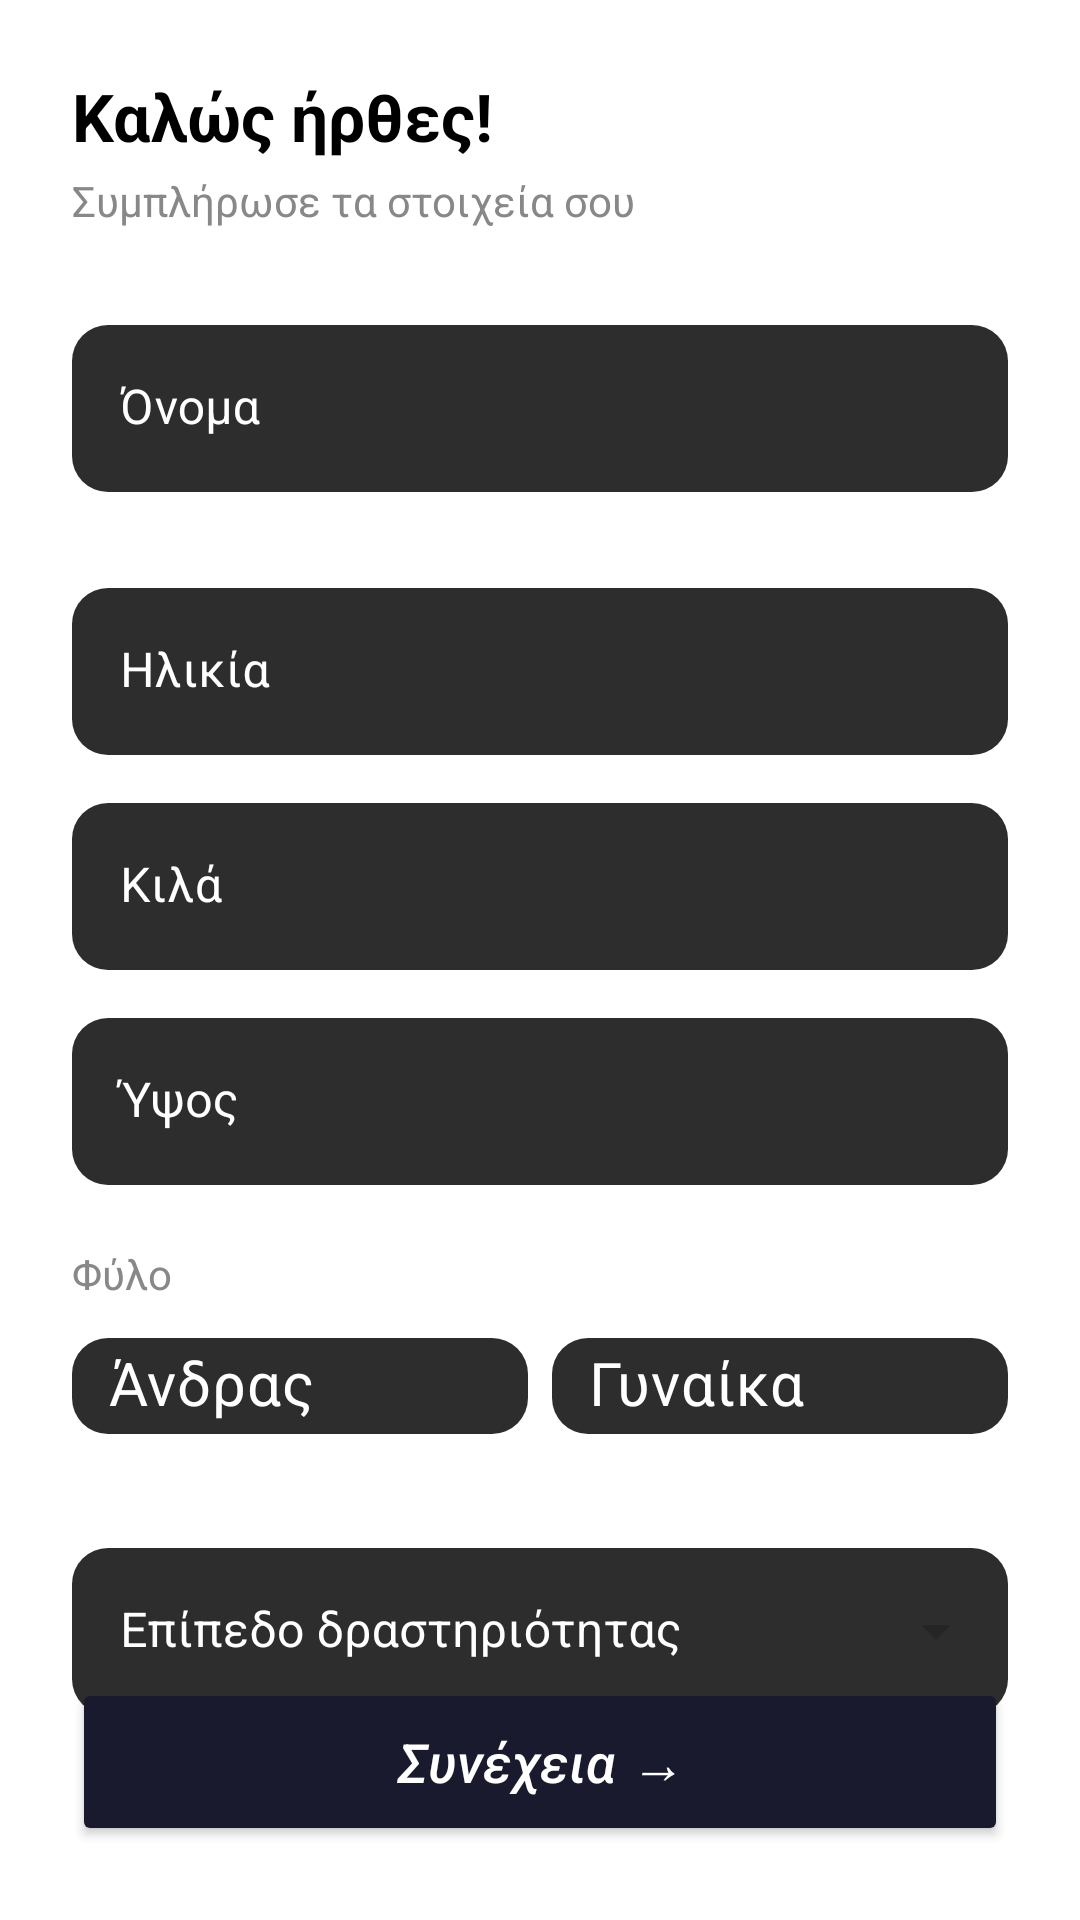

This screen was rendered from an Android layout file. Write that file and the resources it references.
<!-- AndroidManifest.xml: application theme Theme.Refeeder -->
<!-- res/layout/personal_info.xml -->
<?xml version="1.0" encoding="utf-8"?>
<androidx.constraintlayout.widget.ConstraintLayout
    xmlns:android="http://schemas.android.com/apk/res/android"
    xmlns:app="http://schemas.android.com/apk/res-auto"
    xmlns:tools="http://schemas.android.com/tools"
    android:layout_width="match_parent"
    android:layout_height="match_parent"
    android:padding="24dp"
    android:background="@color/white">


    <TextView
        android:id="@+id/textViewWelcome"
        android:layout_width="wrap_content"
        android:layout_height="wrap_content"
        android:text="Καλώς ήρθες!"
        android:textColor="@color/black"
        android:textSize="22sp"
        android:textStyle="bold"
        app:layout_constraintStart_toStartOf="parent"
        app:layout_constraintTop_toTopOf="parent" />

    <TextView
        android:id="@+id/textViewFill"
        android:layout_width="wrap_content"
        android:layout_height="wrap_content"
        android:layout_marginTop="4dp"
        android:text="Συμπλήρωσε τα στοιχεία σου"
        android:textColor="#888888"
        android:textSize="14sp"
        app:layout_constraintStart_toStartOf="parent"
        app:layout_constraintTop_toBottomOf="@+id/textViewWelcome" />





    <com.google.android.material.textfield.TextInputLayout
        android:id="@+id/nameInputLayout"
        style="@style/Widget.MaterialComponents.TextInputLayout.FilledBox"
        android:layout_width="0dp"
        android:layout_height="wrap_content"
        android:layout_marginTop="32dp"
        android:hint="Όνομα"
        android:textColorHint="#FFFFFF"
        app:boxBackgroundColor="#2D2D2D"
        app:boxCornerRadiusTopStart="12dp"
        app:boxCornerRadiusTopEnd="12dp"
        app:boxCornerRadiusBottomStart="12dp"
        app:boxCornerRadiusBottomEnd="12dp"
        app:boxStrokeWidth="0dp"
        app:boxStrokeWidthFocused="0dp"
        app:hintTextColor="#FFFFFF"
        app:layout_constraintEnd_toEndOf="parent"
        app:layout_constraintStart_toStartOf="parent"
        app:layout_constraintTop_toBottomOf="@+id/textViewFill">

        <com.google.android.material.textfield.TextInputEditText
            android:id="@+id/editTextName"
            android:layout_width="match_parent"
            android:layout_height="wrap_content"
            android:inputType="textPersonName"
            android:textColor="#FFFFFF"
            android:textSize="16sp" />
    </com.google.android.material.textfield.TextInputLayout>



    <com.google.android.material.textfield.TextInputLayout
        android:id="@+id/ageInputLayout"
        style="@style/Widget.MaterialComponents.TextInputLayout.FilledBox"
        android:layout_width="0dp"
        android:layout_height="wrap_content"
        android:layout_marginTop="32dp"
        android:hint="Ηλικία"
        android:textColorHint="#FFFFFF"
        app:boxBackgroundColor="#2D2D2D"
        app:boxCornerRadiusTopStart="12dp"
        app:boxCornerRadiusTopEnd="12dp"
        app:boxCornerRadiusBottomStart="12dp"
        app:boxCornerRadiusBottomEnd="12dp"
        app:boxStrokeWidth="0dp"
        app:boxStrokeWidthFocused="0dp"
        app:hintTextColor="#FFFFFF"
        app:layout_constraintEnd_toEndOf="parent"
        app:layout_constraintStart_toStartOf="parent"
        app:layout_constraintTop_toBottomOf="@+id/nameInputLayout">

        <com.google.android.material.textfield.TextInputEditText
            android:id="@+id/editTextAge"
            android:layout_width="match_parent"
            android:layout_height="wrap_content"
            android:inputType="number"
            android:textColor="#FFFFFF"
            android:textSize="16sp" />
    </com.google.android.material.textfield.TextInputLayout>

    <com.google.android.material.textfield.TextInputLayout
        android:id="@+id/weightInputLayout"
        style="@style/Widget.MaterialComponents.TextInputLayout.FilledBox"
        android:layout_width="0dp"
        android:layout_height="wrap_content"
        android:layout_marginTop="16dp"
        android:hint="Κιλά"
        android:textColorHint="#FFFFFF"
        app:boxBackgroundColor="#2D2D2D"
        app:boxCornerRadiusTopStart="12dp"
        app:boxCornerRadiusTopEnd="12dp"
        app:boxCornerRadiusBottomStart="12dp"
        app:boxCornerRadiusBottomEnd="12dp"
        app:boxStrokeWidth="0dp"
        app:boxStrokeWidthFocused="0dp"
        app:hintTextColor="#FFFFFF"
        app:suffixText="kg"
        app:suffixTextColor="#AAAAAA"
        app:layout_constraintEnd_toEndOf="parent"
        app:layout_constraintStart_toStartOf="parent"
        app:layout_constraintTop_toBottomOf="@+id/ageInputLayout">

        <com.google.android.material.textfield.TextInputEditText
            android:id="@+id/editTextWeight"
            android:layout_width="match_parent"
            android:layout_height="wrap_content"
            android:inputType="numberDecimal"
            android:textColor="#FFFFFF"
            android:textSize="16sp" />
    </com.google.android.material.textfield.TextInputLayout>

    
    <com.google.android.material.textfield.TextInputLayout
        android:id="@+id/heightInputLayout"
        style="@style/Widget.MaterialComponents.TextInputLayout.FilledBox"
        android:layout_width="0dp"
        android:layout_height="wrap_content"
        android:layout_marginTop="16dp"
        android:hint="Ύψος"
        android:textColorHint="#FFFFFF"
        app:boxBackgroundColor="#2D2D2D"
        app:boxCornerRadiusTopStart="12dp"
        app:boxCornerRadiusTopEnd="12dp"
        app:boxCornerRadiusBottomStart="12dp"
        app:boxCornerRadiusBottomEnd="12dp"
        app:boxStrokeWidth="0dp"
        app:boxStrokeWidthFocused="0dp"
        app:hintTextColor="#FFFFFF"
        app:suffixText="cm"
        app:suffixTextColor="#AAAAAA"
        app:layout_constraintEnd_toEndOf="parent"
        app:layout_constraintStart_toStartOf="parent"
        app:layout_constraintTop_toBottomOf="@+id/weightInputLayout">

        <com.google.android.material.textfield.TextInputEditText
            android:id="@+id/editTextHeight"
            android:layout_width="match_parent"
            android:layout_height="wrap_content"
            android:inputType="number"
            android:textColor="#FFFFFF"
            android:textSize="16sp" />
    </com.google.android.material.textfield.TextInputLayout>


    <TextView
        android:id="@+id/textViewSex"
        android:layout_width="wrap_content"
        android:layout_height="wrap_content"
        android:layout_marginTop="20dp"
        android:text="Φύλο"
        android:textColor="#888888"
        android:textSize="14sp"
        app:layout_constraintStart_toStartOf="parent"
        app:layout_constraintTop_toBottomOf="@+id/heightInputLayout" />


    <LinearLayout
        android:id="@+id/chipGroupSex"
        android:layout_width="0dp"
        android:layout_height="wrap_content"
        android:layout_marginTop="4dp"
        android:orientation="horizontal"
        android:weightSum="2"
        app:layout_constraintEnd_toEndOf="parent"
        app:layout_constraintStart_toStartOf="parent"
        app:layout_constraintTop_toBottomOf="@+id/textViewSex">

        <com.google.android.material.chip.Chip
            android:id="@+id/chipMale"
            style="@style/Widget.MaterialComponents.Chip.Choice"
            android:layout_width="0dp"
            android:layout_height="48dp"
            android:layout_weight="1"
            android:text="Άνδρας"
            android:textColor="@color/white"
            android:textSize="20sp"
            android:layout_marginEnd="4dp"
            app:chipBackgroundColor="#2D2D2D"
            app:chipCornerRadius="12dp"
            />

        <com.google.android.material.chip.Chip
            android:id="@+id/chipFemale"
            style="@style/Widget.MaterialComponents.Chip.Choice"
            android:layout_width="0dp"
            android:layout_height="48dp"
            android:layout_weight="1"
            android:layout_marginStart="4dp"
            android:text="Γυναίκα"
            android:textColor="@color/white"
            android:textSize="20sp"
            app:chipBackgroundColor="#2D2D2D"
            app:chipCornerRadius="12dp"
            />

    </LinearLayout>

    <com.google.android.material.textfield.TextInputLayout
        android:id="@+id/activity_choice_layout"
        style="@style/Widget.MaterialComponents.TextInputLayout.FilledBox.ExposedDropdownMenu"
        android:layout_width="0dp"
        android:layout_height="wrap_content"
        android:layout_marginTop="30dp"
        android:hint="Επίπεδο δραστηριότητας"
        android:textColorHint="#FFFFFF"
        app:boxBackgroundColor="#2D2D2D"
        app:boxCornerRadiusBottomEnd="12dp"
        app:boxCornerRadiusBottomStart="12dp"
        app:boxCornerRadiusTopEnd="12dp"
        app:boxCornerRadiusTopStart="12dp"
        app:boxStrokeWidth="0dp"
        app:boxStrokeWidthFocused="0dp"
        app:hintTextColor="#FFFFFF"
        app:layout_constraintEnd_toEndOf="parent"
        app:layout_constraintHorizontal_bias="0.0"
        app:layout_constraintStart_toStartOf="parent"
        app:layout_constraintTop_toBottomOf="@+id/chipGroupSex">

        <AutoCompleteTextView
            android:id="@+id/activity_choice"
            android:layout_width="match_parent"
            android:layout_height="wrap_content"
            android:inputType="none"
            android:textColor="#FFFFFF"
            android:textSize="16sp" />
    </com.google.android.material.textfield.TextInputLayout>

    <Button
        android:id="@+id/continueButton"
        android:layout_width="0dp"
        android:layout_height="56dp"
        android:layout_marginBottom="4dp"
        android:backgroundTint="#1a1a2e"
        android:text="Συνέχεια →"
        android:textAllCaps="false"
        android:textColor="@color/white"
        android:textSize="18sp"
        android:textStyle="italic"
        app:cornerRadius="12dp"
        app:layout_constraintBottom_toBottomOf="parent"
        app:layout_constraintEnd_toEndOf="parent"
        app:layout_constraintHorizontal_bias="0.0"
        app:layout_constraintStart_toStartOf="parent"
        app:layout_constraintTop_toBottomOf="@+id/activity_choice_layout"
        app:layout_constraintVertical_bias="0.794" />

</androidx.constraintlayout.widget.ConstraintLayout>
<!-- resources referenced by this layout -->
<resources>
  <style name="Theme.Refeeder" parent="Base.Theme.Refeeder" />
  <style name="Base.Theme.Refeeder" parent="Theme.Material3.DayNight.NoActionBar">
          
          
      </style>
  <!-- not gathered from this repository: default colours our renderer supplied (Android Studio template values) -->
  <color name="black">#FF000000</color>
  <color name="white">#FFFFFFFF</color>
</resources>
